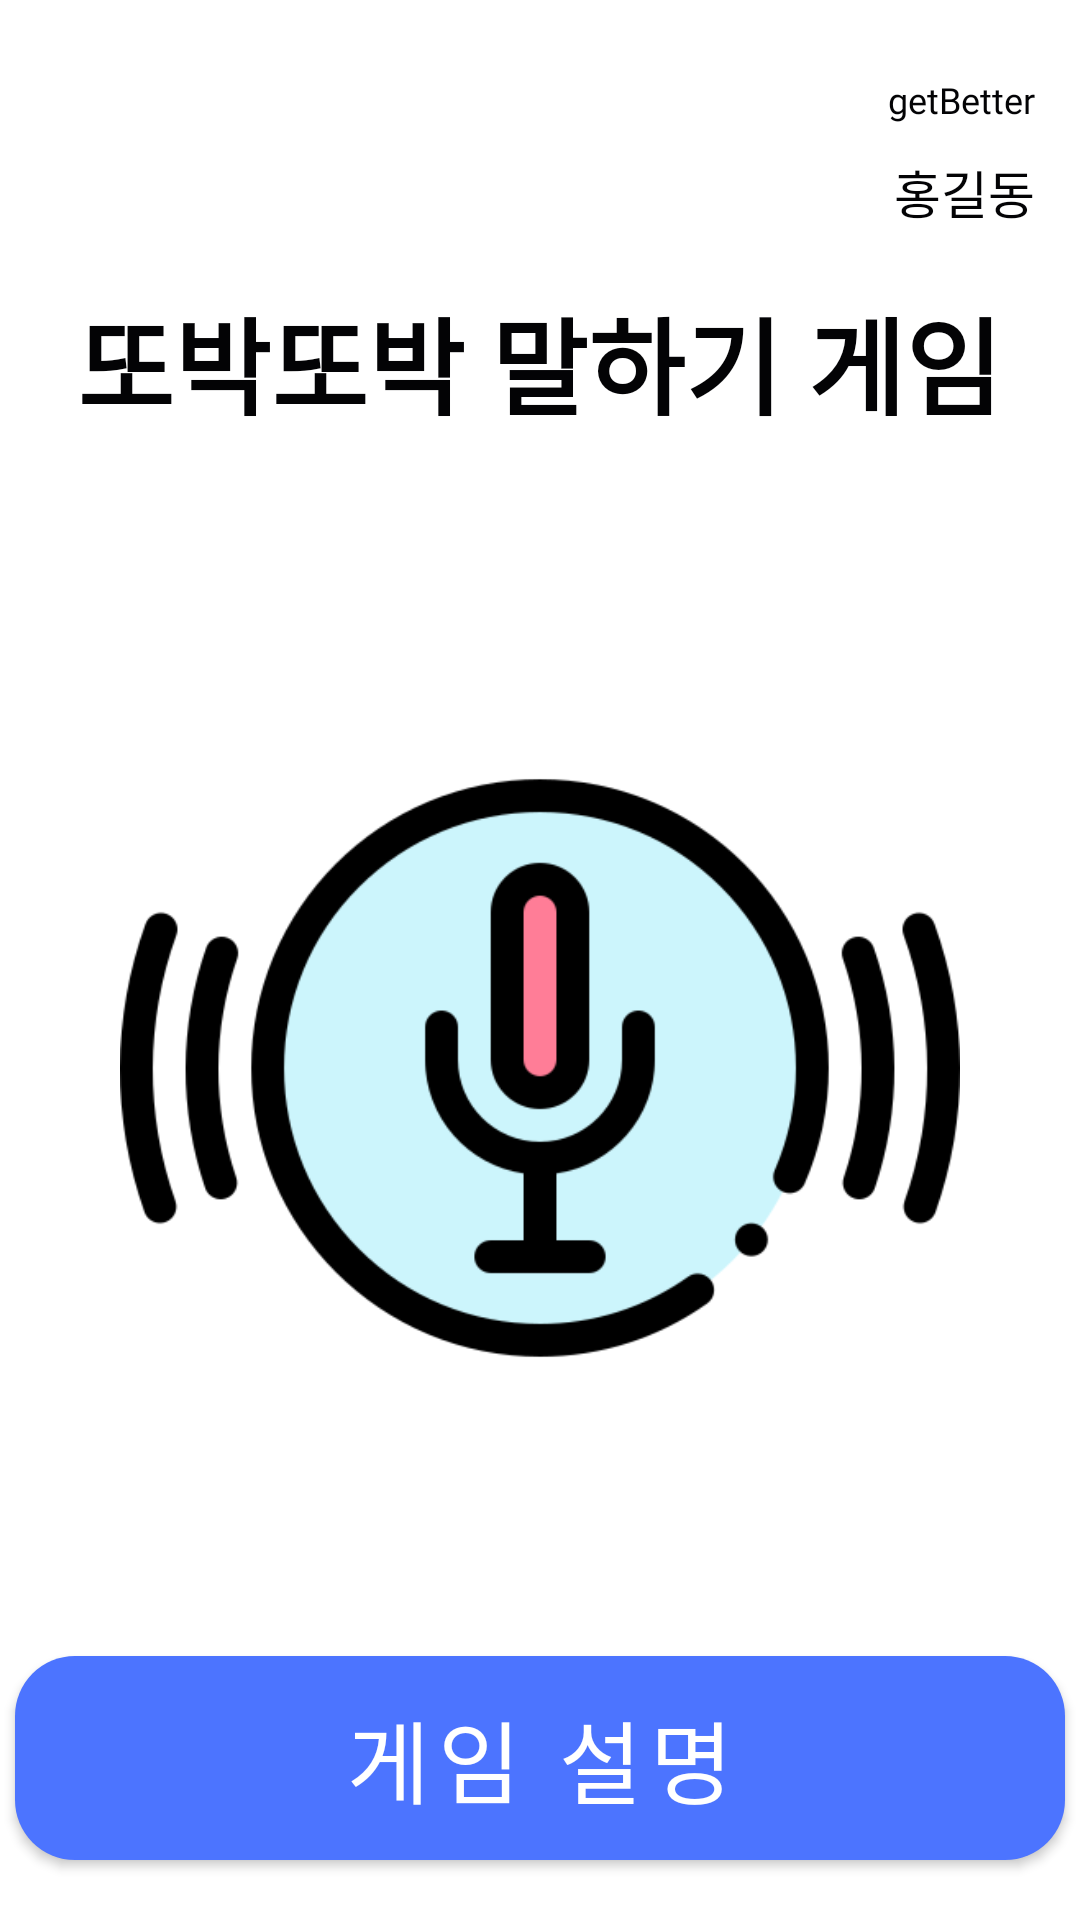

Write the Android layout XML for this screen, with the resource values it uses.
<!-- AndroidManifest.xml: application theme AppTheme -->
<!-- res/layout/activity_voice_game_set.xml -->
<?xml version="1.0" encoding="utf-8"?>
<RelativeLayout
    xmlns:android="http://schemas.android.com/apk/res/android"
    xmlns:app="http://schemas.android.com/apk/res-auto"
    android:layout_width="match_parent"
    android:layout_height="match_parent" >

    <ImageView
        android:id="@+id/back_button"
        android:onClick="onClick"
        android:layout_width="30dp"
        android:layout_height="30dp"
        android:layout_marginLeft="15dp"
        android:layout_marginTop="25dp"
        android:src="@drawable/back_button" />

    <TextView
        android:id="@+id/game_name"
        android:layout_width="wrap_content"
        android:layout_height="wrap_content"
        android:layout_below="@id/back_button"
        android:layout_marginTop="40dp"
        android:layout_centerHorizontal="true"
        android:fontFamily="@font/font"
        android:text="또박또박 말하기 게임"
        android:textStyle="bold"
        android:textColor="@color/primary_text"
        android:textSize="35sp" />
    <TextView
        android:id="@+id/gameName"
        android:layout_width="wrap_content"
        android:layout_height="wrap_content"
        android:layout_marginEnd="15dp"
        android:layout_marginTop="25dp"
        android:layout_alignParentEnd="true"
        android:fontFamily="@font/imcre_soojin"
        android:text="getBetter"
        android:textColor="@color/primary_text"
        android:textSize="12sp" />

    <TextView
        android:id="@+id/user_name"
        android:layout_width="wrap_content"
        android:layout_height="wrap_content"
        android:layout_marginEnd="15dp"
        android:layout_marginTop="10dp"
        android:layout_below="@+id/gameName"
        android:layout_alignParentEnd="true"
        android:fontFamily="@font/font"
        android:text="홍길동"
        android:textColor="@color/primary_text"
        android:textSize="17sp" />
    <ImageView
        android:id="@+id/imageView"
        android:layout_width="280dp"
        android:layout_height="280dp"
        android:layout_below="@id/game_name"
        android:layout_centerHorizontal="true"
        android:layout_marginTop="70dp"
        android:scaleType="fitCenter"
        app:srcCompat="@drawable/mic"/>

    <com.google.android.material.button.MaterialButton
        android:id="@+id/game2guide_button"
        android:layout_width="350dp"
        android:layout_height="80dp"
        android:layout_below="@+id/imageView"
        android:layout_centerHorizontal="true"
        android:layout_marginTop="50dp"
        android:fontFamily="@font/font"
        android:onClick="onClick"
        android:text="게임 설명"
        android:textSize="30sp"
        app:cornerRadius="20dp" />

    <com.google.android.material.button.MaterialButton
        android:id="@+id/game2start_button"
        android:layout_width="350dp"
        android:layout_height="80dp"
        android:layout_below="@+id/game2guide_button"
        android:layout_centerHorizontal="true"
        android:layout_marginTop="20dp"
        android:fontFamily="@font/font"
        android:onClick="onClick"
        android:text="게임 시작"
        android:textSize="30sp"
        app:cornerRadius="20dp" />

</RelativeLayout>
<!-- resources referenced by this layout -->
<resources>
  <color name="primary_text">#030305</color>
  <!-- drawable mic: png bitmap (drawable-v24, 24326 bytes) -->
  <style name="AppTheme" parent="Theme.MaterialComponents.Light.DarkActionBar">
          
          <item name="colorPrimary">@color/colorPrimary</item>
          <item name="colorPrimaryDark">@color/colorPrimaryDark</item>
          <item name="colorAccent">@color/colorAccent</item>
  
          
          <item name="windowActionBar">false</item>
          <item name="windowNoTitle">true</item>
      </style>
  <color name="colorPrimary">#4c74ff</color>
  <color name="colorPrimaryDark">#030305</color>
  <color name="colorAccent">#95ACFD</color>
</resources>
